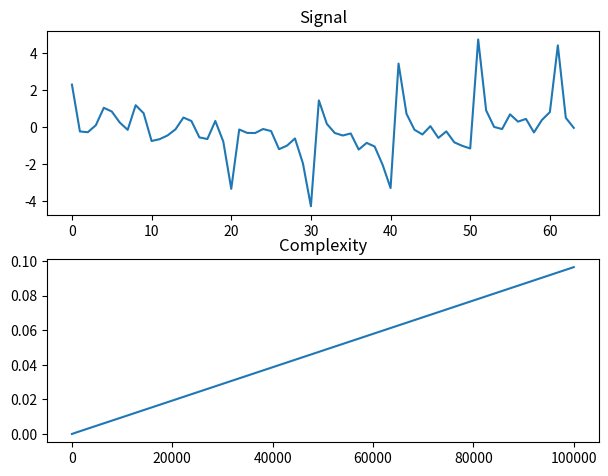

Here is the Python script that generated this plot:
import random
import math
import time
import matplotlib.pyplot as plt

HARMONICS = 10
CUTOFF_FREQUENCY = 1200
N = 64

def generate_signal(harmonics, cutoff_frequency, n):
    signal = [0] * n
    dW = cutoff_frequency / harmonics
    W = dW
    for i in range(harmonics):
        A = random.random()
        FI = random.random()
        for t in range(n):
            signal[t] += A * math.sin(W * t + FI)
        W += dW
    return signal

def calc_complexity(n, step = 10):
    repeat = int(math.log(n, step))
    t = [0] * repeat
    N = [0] * repeat
    curN = step
    for i in range(repeat):
        time_start = time.time()
        generate_signal(HARMONICS, CUTOFF_FREQUENCY, curN)
        t[i] = time.time() - time_start
        N[i] = curN
        curN = curN * step
    return N, t

def calc_expected_value(arr):
    sum = 0
    for i in range(len(arr)):
        sum += arr[i]
    return sum / len(arr)

def calc_dispersion(arr):
    expected_value = calc_expected_value(arr)
    sum = 0
    for i in range(len(arr)):
        sum += (expected_value - arr[i]) ** 2
    return sum / len(arr)

signal = generate_signal(HARMONICS, CUTOFF_FREQUENCY, N)
print("expected value:", calc_expected_value(signal))
print("dispersion:", calc_dispersion(signal))

fig, ax = plt.subplots(2, 1)
fig.tight_layout(rect=(0.03, 0, 1, 0.98))

ax[0].plot(signal)
ax[0].set_title('Signal')

(complexity_n, complexity_time) = calc_complexity(1000000, 10)
ax[1].plot(complexity_n, complexity_time)
ax[1].set_title('Complexity')

fig.savefig('signal_and_algorithm_complexity.png')
plt.show()
